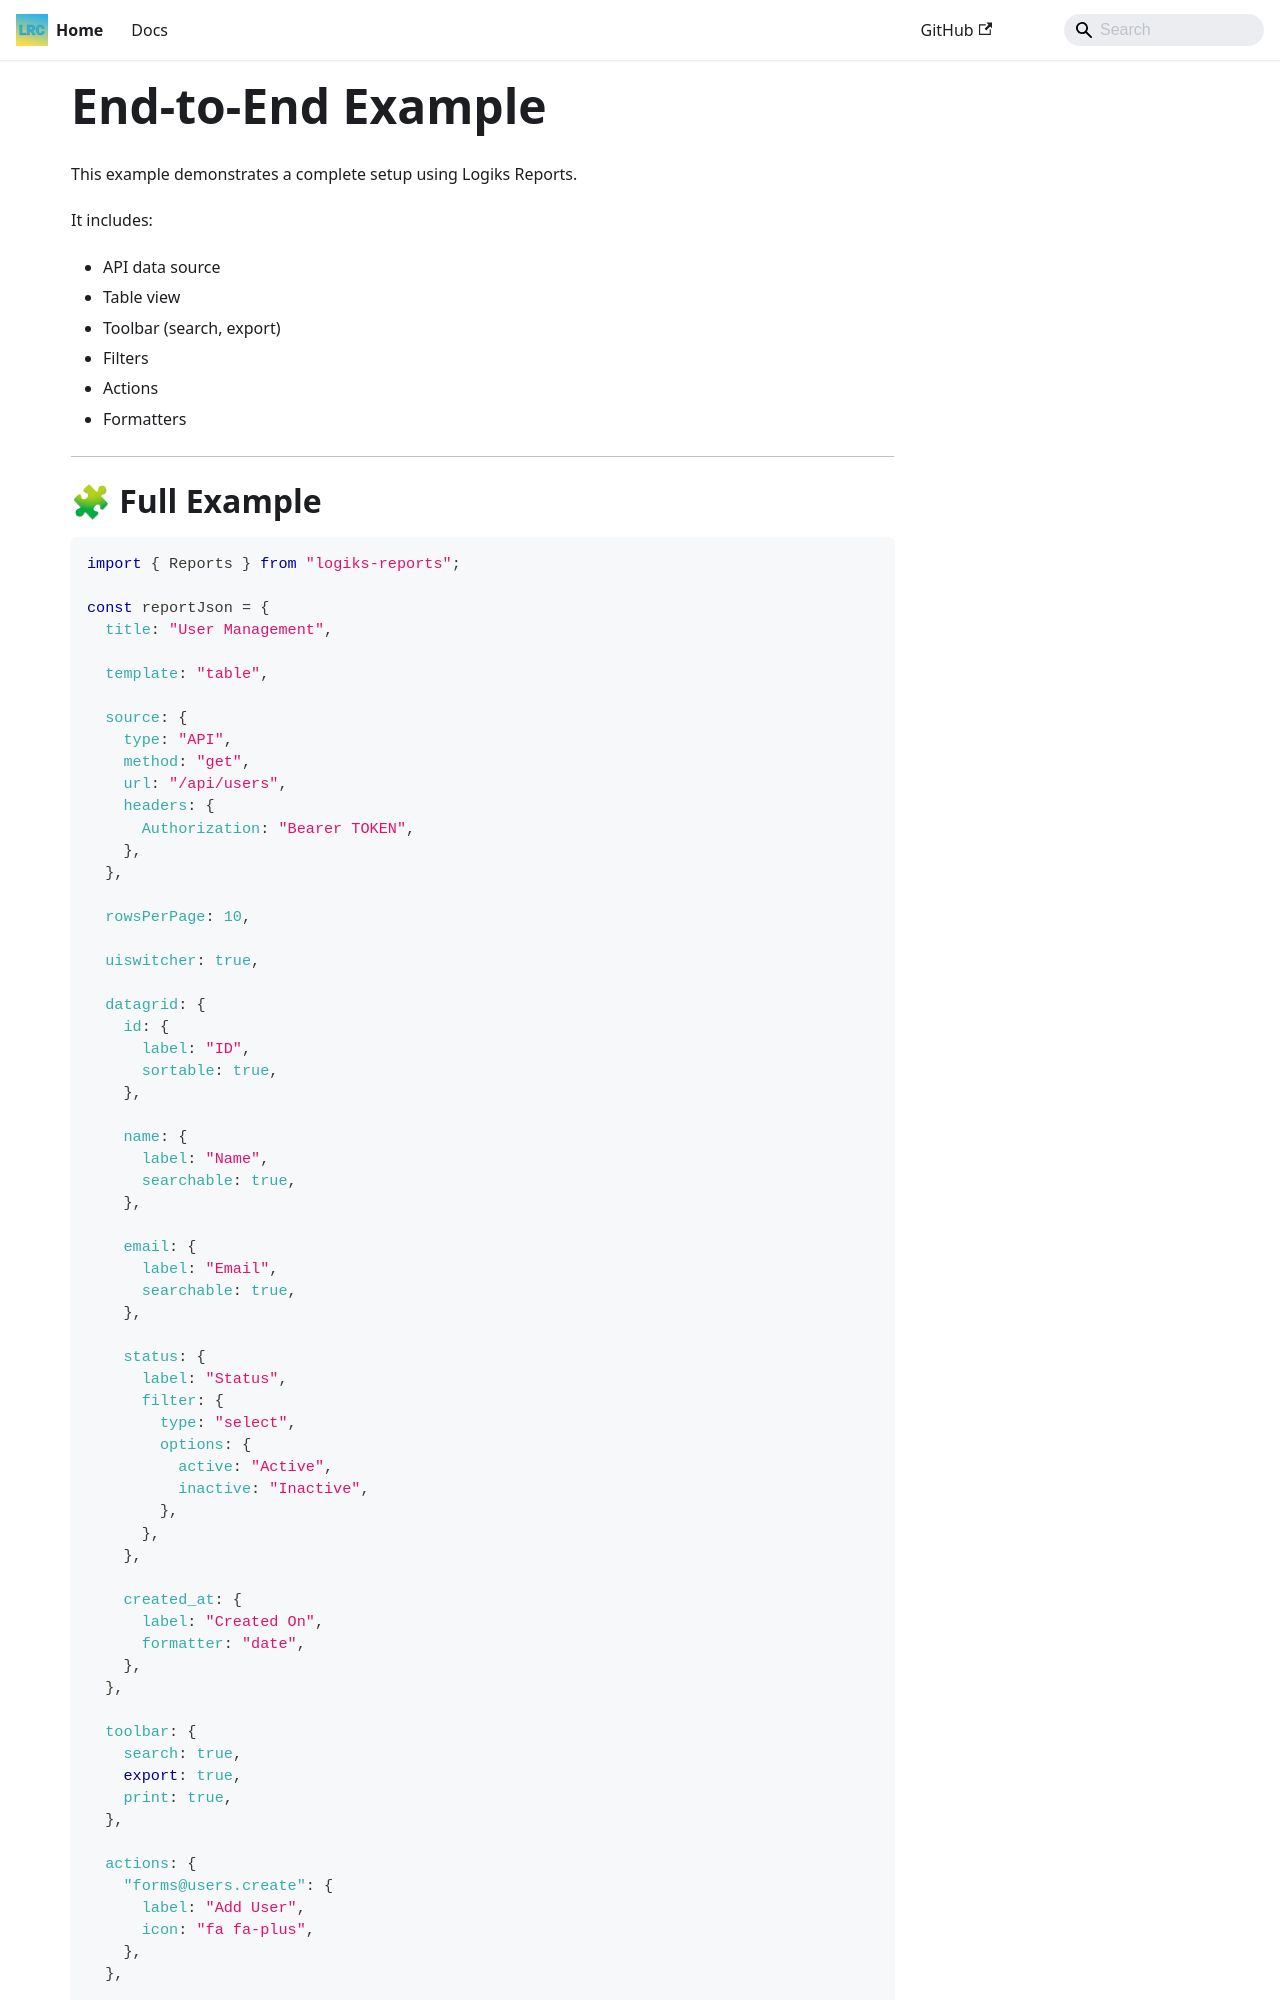

repository: OpenLogiks/Logiks2-Documents · page: logiks-reports/Examples/end-to-end/index.html · generator: docusaurus

---
id: end-to-end
title: End-to-End Example
---

# End-to-End Example

This example demonstrates a complete setup using Logiks Reports.

It includes:

- API data source
- Table view
- Toolbar (search, export)
- Filters
- Actions
- Formatters

---
